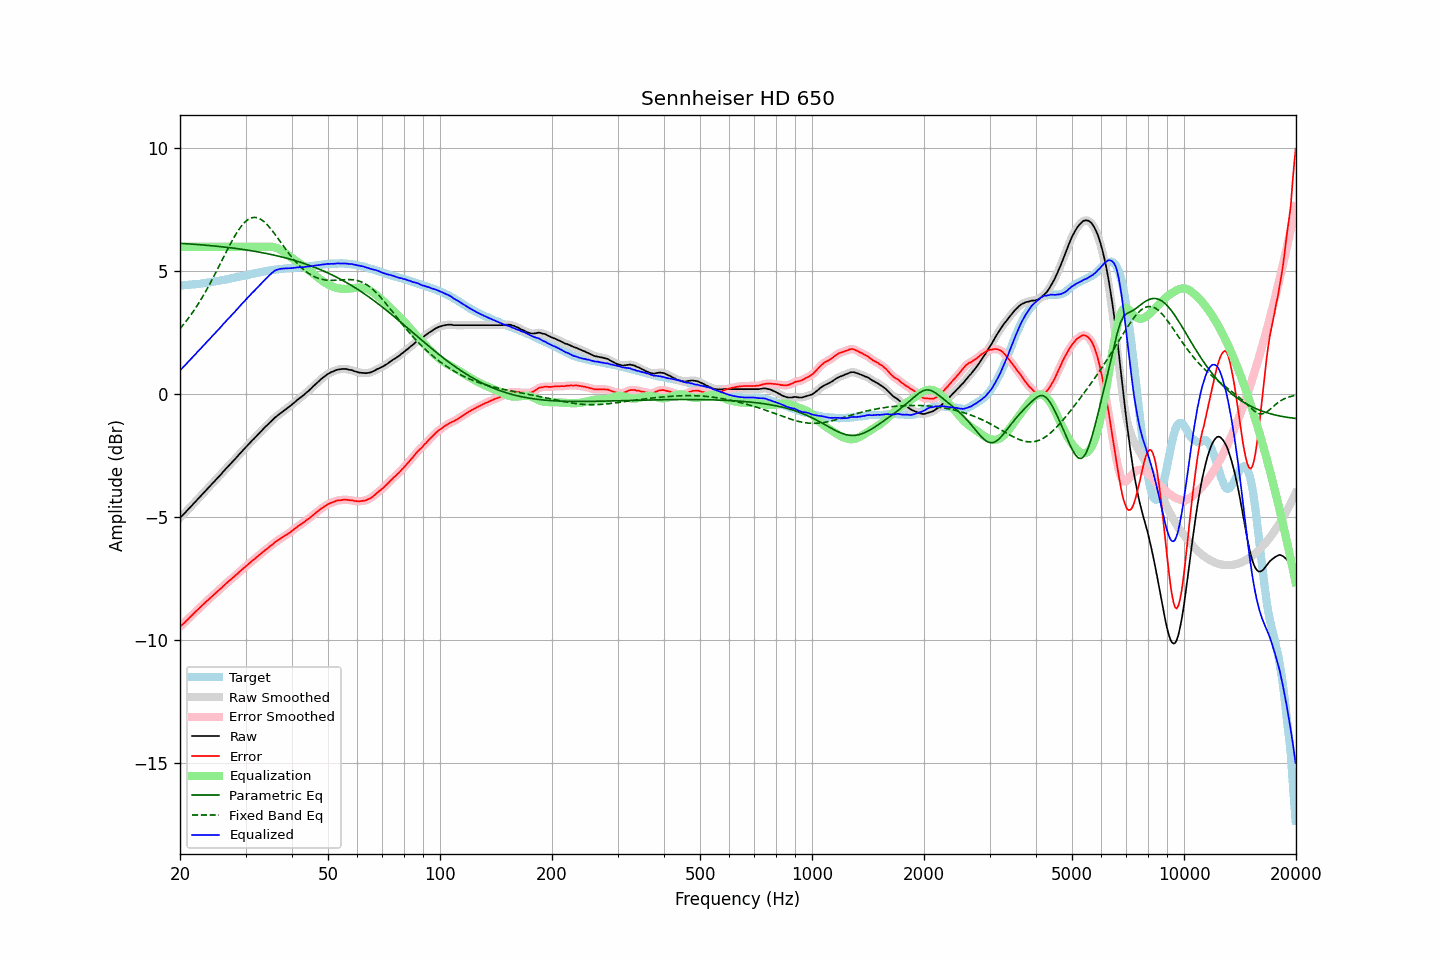

The table this chart was drawn from, first rows:
frequency, raw, error, smoothed, error_smoothed, equalization, parametric_eq, fixed_band_eq, equalized_raw, equalized_smoothed, target
20.00, -5.03, -9.45, -5.02, -9.45, 6.00, 6.14, 2.67, 0.97, 0.98, 4.43
20.20, -4.96, -9.38, -4.96, -9.39, 6.00, 6.14, 2.75, 1.04, 1.04, 4.43
20.40, -4.90, -9.33, -4.89, -9.33, 6.00, 6.14, 2.83, 1.10, 1.11, 4.44
20.61, -4.83, -9.27, -4.83, -9.27, 6.00, 6.13, 2.91, 1.17, 1.17, 4.45
20.81, -4.76, -9.20, -4.76, -9.21, 6.00, 6.13, 2.99, 1.24, 1.24, 4.45
21.02, -4.69, -9.14, -4.69, -9.14, 6.00, 6.12, 3.08, 1.31, 1.31, 4.46
21.23, -4.62, -9.07, -4.62, -9.08, 6.00, 6.12, 3.16, 1.38, 1.38, 4.46
21.44, -4.55, -9.01, -4.55, -9.01, 6.00, 6.11, 3.26, 1.45, 1.45, 4.47
21.66, -4.48, -8.95, -4.48, -8.95, 6.00, 6.11, 3.35, 1.52, 1.52, 4.48
21.87, -4.41, -8.88, -4.41, -8.88, 6.00, 6.10, 3.44, 1.59, 1.59, 4.48
22.09, -4.34, -8.82, -4.34, -8.82, 6.00, 6.10, 3.54, 1.66, 1.66, 4.48
22.31, -4.27, -8.76, -4.27, -8.76, 6.00, 6.09, 3.64, 1.73, 1.73, 4.49
22.54, -4.20, -8.69, -4.20, -8.69, 6.00, 6.09, 3.75, 1.80, 1.80, 4.49
22.76, -4.13, -8.63, -4.13, -8.63, 6.00, 6.08, 3.85, 1.87, 1.87, 4.50
22.99, -4.06, -8.57, -4.06, -8.57, 6.00, 6.08, 3.96, 1.94, 1.94, 4.51
23.22, -3.99, -8.51, -3.99, -8.51, 6.00, 6.07, 4.07, 2.01, 2.01, 4.52
23.45, -3.92, -8.45, -3.92, -8.45, 6.00, 6.07, 4.19, 2.08, 2.08, 4.53
23.69, -3.85, -8.39, -3.85, -8.39, 6.00, 6.06, 4.31, 2.15, 2.15, 4.54
23.92, -3.78, -8.33, -3.78, -8.33, 6.00, 6.06, 4.42, 2.22, 2.22, 4.55
24.16, -3.71, -8.27, -3.71, -8.27, 6.00, 6.05, 4.55, 2.29, 2.29, 4.56
24.40, -3.64, -8.21, -3.64, -8.21, 6.00, 6.04, 4.67, 2.36, 2.36, 4.57
24.65, -3.57, -8.16, -3.57, -8.15, 6.00, 6.04, 4.79, 2.43, 2.43, 4.59
24.89, -3.49, -8.09, -3.50, -8.09, 6.00, 6.03, 4.92, 2.51, 2.50, 4.60
25.14, -3.43, -8.03, -3.43, -8.03, 6.00, 6.02, 5.05, 2.57, 2.57, 4.61
25.39, -3.35, -7.97, -3.36, -7.97, 6.00, 6.02, 5.18, 2.65, 2.64, 4.62
25.65, -3.29, -7.91, -3.29, -7.92, 6.00, 6.01, 5.31, 2.71, 2.71, 4.63
25.91, -3.22, -7.86, -3.21, -7.86, 6.00, 6.00, 5.44, 2.78, 2.79, 4.65
26.16, -3.14, -7.79, -3.14, -7.79, 6.00, 6.00, 5.57, 2.86, 2.86, 4.66
26.43, -3.07, -7.73, -3.07, -7.73, 6.00, 5.99, 5.70, 2.93, 2.93, 4.66
26.69, -3.00, -7.67, -3.00, -7.67, 6.00, 5.98, 5.83, 3.00, 3.00, 4.67
26.96, -2.93, -7.62, -2.93, -7.62, 6.00, 5.97, 5.95, 3.07, 3.07, 4.69
27.23, -2.86, -7.56, -2.86, -7.56, 6.00, 5.96, 6.08, 3.14, 3.14, 4.70
27.50, -2.79, -7.51, -2.79, -7.51, 6.00, 5.96, 6.20, 3.21, 3.21, 4.72
27.77, -2.72, -7.45, -2.72, -7.45, 6.00, 5.95, 6.32, 3.28, 3.28, 4.73
28.05, -2.65, -7.40, -2.65, -7.39, 6.00, 5.94, 6.43, 3.35, 3.35, 4.75
28.33, -2.58, -7.33, -2.58, -7.34, 6.00, 5.93, 6.54, 3.42, 3.42, 4.76
28.62, -2.51, -7.28, -2.50, -7.28, 6.00, 5.92, 6.65, 3.49, 3.50, 4.78
28.90, -2.43, -7.21, -2.43, -7.22, 6.00, 5.91, 6.74, 3.57, 3.57, 4.79
29.19, -2.36, -7.16, -2.36, -7.16, 6.00, 5.90, 6.83, 3.64, 3.64, 4.81
29.48, -2.29, -7.10, -2.29, -7.10, 6.00, 5.90, 6.91, 3.71, 3.71, 4.81
29.78, -2.22, -7.05, -2.22, -7.05, 6.00, 5.89, 6.98, 3.78, 3.78, 4.83
30.08, -2.15, -6.99, -2.15, -6.99, 6.00, 5.88, 7.04, 3.85, 3.85, 4.84
30.38, -2.08, -6.94, -2.08, -6.94, 6.00, 5.87, 7.10, 3.92, 3.92, 4.86
30.68, -2.01, -6.88, -2.01, -6.88, 6.00, 5.86, 7.13, 3.99, 3.99, 4.87
30.99, -1.94, -6.83, -1.94, -6.82, 6.00, 5.84, 7.17, 4.06, 4.06, 4.89
31.30, -1.87, -6.76, -1.87, -6.77, 6.00, 5.83, 7.19, 4.13, 4.13, 4.90
31.61, -1.81, -6.72, -1.80, -6.72, 6.00, 5.82, 7.20, 4.19, 4.20, 4.92
31.93, -1.74, -6.66, -1.74, -6.66, 6.00, 5.81, 7.19, 4.26, 4.26, 4.92
32.24, -1.67, -6.61, -1.67, -6.61, 6.00, 5.80, 7.18, 4.33, 4.33, 4.94
32.57, -1.60, -6.55, -1.60, -6.55, 6.00, 5.79, 7.16, 4.40, 4.40, 4.95
32.89, -1.53, -6.49, -1.53, -6.50, 6.00, 5.78, 7.13, 4.47, 4.47, 4.97
33.22, -1.47, -6.44, -1.46, -6.44, 6.00, 5.76, 7.09, 4.53, 4.54, 4.98
33.55, -1.40, -6.39, -1.39, -6.39, 6.00, 5.75, 7.04, 4.60, 4.61, 5.00
33.89, -1.33, -6.33, -1.33, -6.34, 6.00, 5.74, 6.98, 4.68, 4.67, 5.00
34.23, -1.27, -6.29, -1.27, -6.28, 6.01, 5.73, 6.92, 4.74, 4.74, 5.02
34.57, -1.21, -6.24, -1.20, -6.23, 6.01, 5.71, 6.84, 4.80, 4.81, 5.03
34.92, -1.14, -6.17, -1.14, -6.18, 6.01, 5.70, 6.77, 4.87, 4.87, 5.04
35.27, -1.08, -6.13, -1.08, -6.13, 6.00, 5.68, 6.69, 4.93, 4.93, 5.06
35.62, -1.02, -6.08, -1.01, -6.07, 5.99, 5.67, 6.60, 4.98, 4.98, 5.06
35.97, -0.95, -6.02, -0.95, -6.02, 5.98, 5.66, 6.52, 5.03, 5.03, 5.07
... 635 more rows
